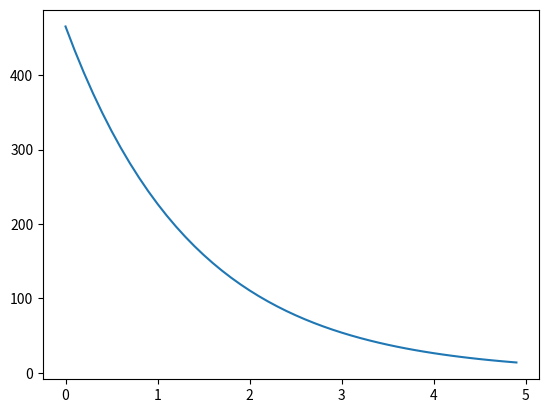

Write Python code to recreate this figure.
# we can solve ordinary differential equations using finite difference methods
# e.g., Euler's method estimates the next point in a curve from the local first derivative
# (first-order Taylor series approximation)
def euler(y0, dydx, dx):
	return y0 + dydx*dx

# example: radioactive decay, a first-order ODE
# at time t, the rate of change of the number of radioactive atoms with half-life t_half in a sample is proportional to the current number of atoms
# dN/dt = -lambda * N(t)
# where lambda is the decay constant, lambda = ln(2)/t_half

import math

N0 = 500 # atoms
t_half = 1 # hour
decay_const = math.log(2) / t_half # math.log is the natural logarithm

dt = 0.1 # time interval in hours
times = [i*dt for i in range(50)] # hours
N = [] # atoms

N_t = N0 # initialize N
for t in times:
	N_t = euler(N_t, -decay_const*N_t, dt)
	N.append(N_t)

import matplotlib.pyplot as plt

plt.figure()
plt.plot(times, N)
plt.show()